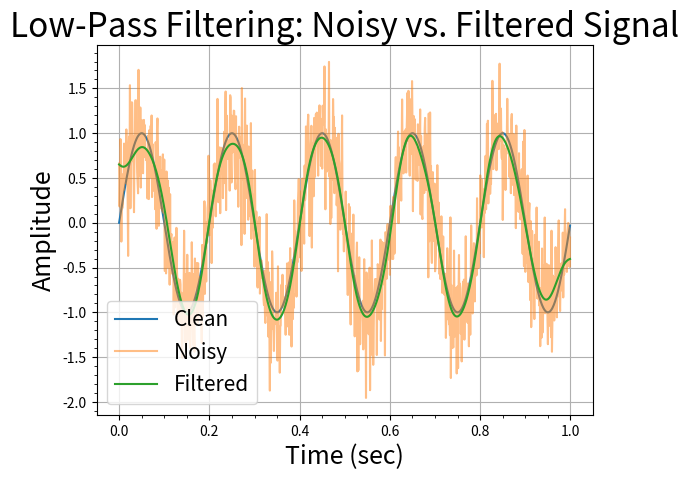

The script that saved this image:
import numpy as np
from scipy import signal
import matplotlib.pyplot as plt
#Day 1 progress: Generating a sine wave with additive Gaussian noise and plotting the time-domain signal.
#Day 2 Milestone: Applying the Fast Fourier Transform (FFT),
#plotting the frequency spectrum, and confirming the sharp signal peak at 5 Hz above the noise floor.

#creating the clean and the random noisy signal and mixing them to final mixed noise
np.set_printoptions(precision=2, floatmode='fixed')
fs=1000#sampling frequency
time=np.arange(0,1,1/fs) #this becomes our time axis

clean_wave=np.sin(2*np.pi*5*time)

np.random.seed(0)
pure_noise=np.random.normal(loc=0.0,scale=0.375,size=len(time))
final = np.add(clean_wave,pure_noise)#random mixed signal with noise and pure sound mixed


#applying the fourier transform to the random noise to change from time domain to frequency domain to separate our clean signal frequency
#from the noisy signal
mag10=np.fft.fft(final)
mag11= (mag10[0:(len(mag10))//2])
freq2=np.fft.fftfreq(n=(len(final)),d=1/fs)
mag=np.abs(mag11)
fourier_freq=(freq2[0:(len(freq2)//2)])




b,a=signal.butter(4,15,"low",fs=fs)
filtered_signal=signal.filtfilt(b,a,final)
plt.plot(time, clean_wave, label="Clean")
plt.plot(time, final, label="Noisy", alpha=0.5)
plt.plot(time, filtered_signal, label="Filtered")
plt.legend(fontsize=15)
plt.xlabel("Time (sec)",size = 18)
plt.ylabel("Amplitude",size = 18)
plt.title("Low-Pass Filtering: Noisy vs. Filtered Signal",size=24)
plt.grid(True)
plt.minorticks_on()
plt.show()
